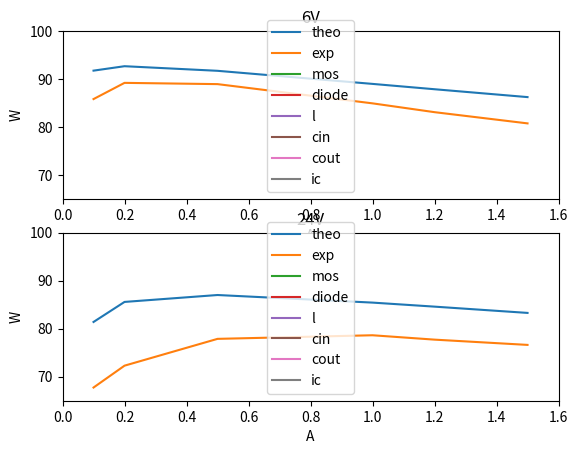

Python code for this plot:
from math import *
import matplotlib.pyplot as plt

################################################################################################################
Vin = 6
f_s = 500 #kHz
################################################################################################################
R_ds = 180e-3 #mOhm
Q_g = 3e-9 #C
alpha_sw = 0.25e-9 #s/V
#t_sw = alpha_sw * Vin
def t_sw(Vin):
    return alpha_sw * Vin
V_dr = 6 #V
R_sns = R_ds
I_u = 116e-6 #A

def V_f(i):
    return 0.14286 * i + 0.33571

L = 18e-6
ESR_L = 80e-3
K_1 = 0.261
K_2 = 0.92
x = 1.21
y = 2.01
C_in = 4.7e-6
ESR_cin = 5e-3
Cout = 220e-6
ESR_cout = 25e-3
T_s = 1 / f_s

################################################################################################################

def D(Vout, Vin):
    return Vout / Vin

def delta_i_pp(Vout, Vin):
    d = (1 - D(Vout, Vin))
    dom = (f_s * L)
    res = Vout *  d / dom
    return res / 1000

def alpha_pp(Iout, Vout, Vin):
    ipp = delta_i_pp(Vout, Vin)
    return 1 + (ipp / Iout)**2 / 12

def P_MOSc(Iout, Vout, Vin):
    app = alpha_pp(Iout, Vout, Vin)
    d = D(Vout, Vin)
    return R_ds * d * Iout**2 * app

def P_MOSsw(Iout, Vin):
    return Vin * Iout * f_s * t_sw(Vin)

def P_MOSg():
    return Q_g * V_dr * f_s

def P_diode(Iout, Vout, Vin):
    return V_f(Iout) * (1 - D(Vout, Vin)) * Iout

def P_Lw(Iout, Vout, Vin):
    return ESR_L * Iout**2 * alpha_pp(Iout, Vout, Vin)

def P_Lc(Vout, Vin):
    return (K_1 * f_s**x * (K_2 * delta_i_pp(Vout, Vin))**y) * 10**-3

def P_Cin(Iout, Vout, Vin):
    return ESR_cin * Iout**2 * (1 - D(Vout, Vin)) * D(Vout, Vin)

def P_Cout(Vout, Vin):
    return ESR_cout * delta_i_pp(Vout, Vin)**2 / 12

def P_IC(Vin):
    return Vin * I_u

################################################################################################################

def P_loss(Iout, Vout, Vin):
    pmosc = P_MOSc(Iout, Vout, Vin) 
    pmossw = P_MOSsw(Iout, Vin) 
    pmosg = P_MOSg() 
    pdiode = P_diode(Iout, Vout, Vin) 
    plw = P_Lw(Iout, Vout, Vin) 
    plc = P_Lc(Vout, Vin) 
    pcin = P_Cin(Iout, Vout, Vin) 
    pcout = P_Cout(Vout, Vin) 
    pic = P_IC(Vin)
    return pmosc + pmossw + pmosg + pdiode + plw + plc + pcin + pcout + pic

def P_mos(Iout, Vout, Vin):
    pmosc = P_MOSc(Iout, Vout, Vin) 
    pmossw = P_MOSsw(Iout, Vin) 
    pmosg = P_MOSg() 
    return pmosc + pmossw + pmosg

def P_L(Iout, Vout, Vin):
    plw = P_Lw(Iout, Vout, Vin) 
    plc = P_Lc(Vout, Vin)
    return plw + plc
    

def P_out(Iout, Vout):
    return Iout * Vout

def n_theo(Iout, Vout, Vin):
    pout = P_out(Iout, Vout)
    ploss =  P_loss(Iout, Vout, Vin)
    return pout / (pout + ploss) * 100

################################################################################################################

vin = [6, 6, 6, 6, 6, 6, 24, 24, 24, 24, 24, 24]
vout = [3.3] * len(vin)
iout = [100, 200, 500, 1000, 1200, 1500, 100, 200, 500, 1000, 1200, 1500]
iout = [i / 1000 for i in iout]

n_theo_all = [n_theo(iout[i], vout[i], vin[i]) for i in range(len(vin))]
n_exp_all = [ 85.84333333, 89.22102981, 88.95821429, 84.95139234, 83.11599493, 80.77813425, 67.748625, 72.30333333, 77.88795455, 78.63790709, 77.72569115, 76.62990012]
ripple = [delta_i_pp(vout[i], vin[i]) for i in range(len(vin))]

if __name__ == '__main__':
    plt.subplot(211)
    plt.axis([0, 1.6, 65, 100])
    plt.plot(iout[0:6], n_theo_all[0:6], label='theo')
    plt.plot(iout[0:6], n_exp_all[0:6], label='exp')
    plt.ylabel('%')
    plt.xlabel('A')
    plt.legend()
    plt.title('6V')
    plt.subplot(212)
    plt.axis([0, 1.6, 65, 100])
    plt.plot(iout[6:12], n_theo_all[6:12], label='theo')
    plt.plot(iout[6:12], n_exp_all[6:12], label='exp')
    plt.ylabel('%')
    plt.xlabel('A')
    plt.legend()
    plt.title('24V')
    plt.show()

    pmos = [P_mos(iout[i], vout[i], vin[i]) for i in range(len(vin))]
    pdiode = [P_diode(iout[i], vout[i], vin[i]) for i in range(len(vin))]
    pl = [P_L(iout[i], vout[i], vin[i]) for i in range(len(vin))]
    pcin = [P_Cin(iout[i], vout[i], vin[i]) for i in range(len(vin))]
    pout = [P_Cout(vout[i], vin[i]) for i in range(len(vin))]
    pic = [P_IC(vin[i]) for i in range(len(vin))]

    plt.subplot(211)
    plt.plot(iout[0:6], pmos[0:6], label='mos')
    plt.plot(iout[0:6], pdiode[0:6], label='diode')
    plt.plot(iout[0:6], pl[0:6], label='l')
    plt.plot(iout[0:6], pcin[0:6], label='cin')
    plt.plot(iout[0:6], pout[0:6], label='cout')
    plt.plot(iout[0:6], pic[0:6], label='ic')
    plt.ylabel('W')
    plt.xlabel('A')
    plt.legend()
    plt.title('6V')
    plt.subplot(212)
    plt.plot(iout[6:12], pmos[6:12], label='mos')
    plt.plot(iout[6:12], pdiode[6:12], label='diode')
    plt.plot(iout[6:12], pl[6:12], label='l')
    plt.plot(iout[6:12], pcin[6:12], label='cin')
    plt.plot(iout[6:12], pout[6:12], label='cout')
    plt.plot(iout[6:12], pic[6:12], label='ic')
    plt.ylabel('W')
    plt.xlabel('A')
    plt.legend()
    plt.title('24V')
    plt.show()

#print(n_theo_all)